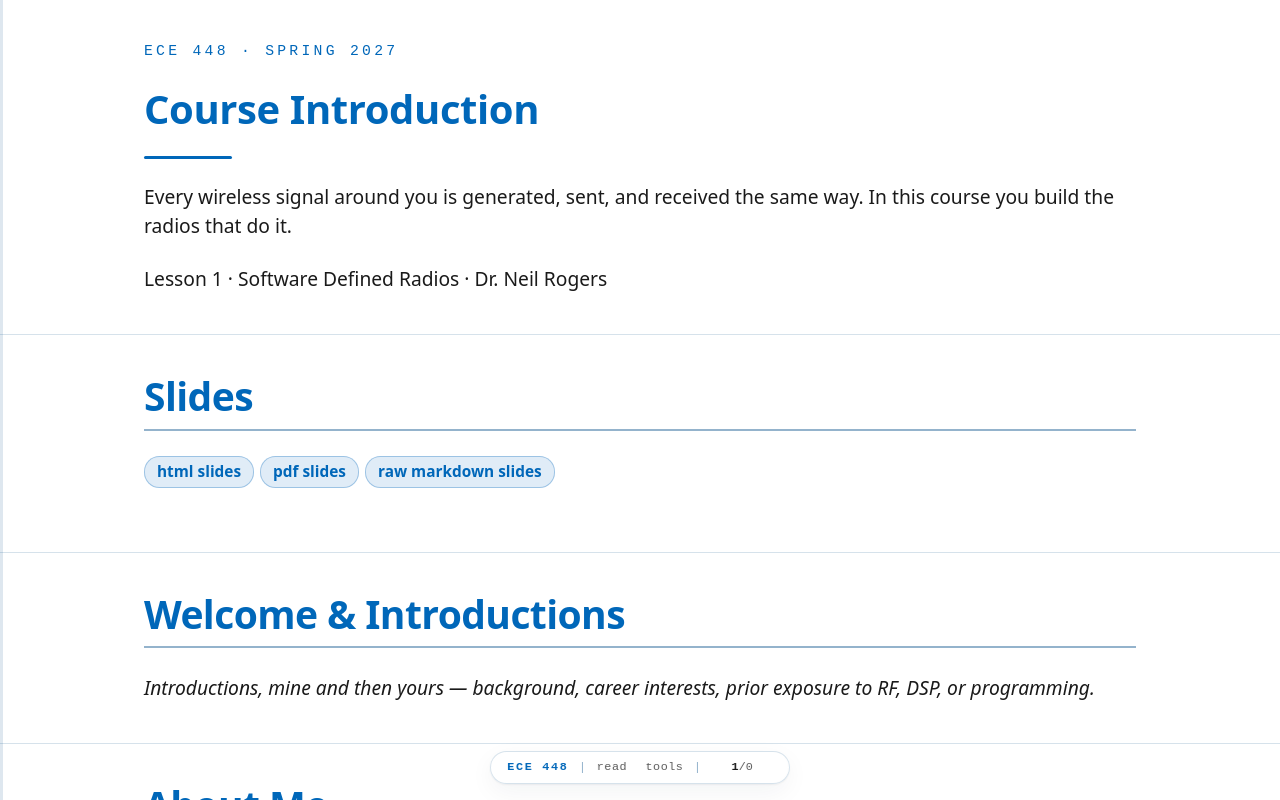

repository: livethisdream/ece448 · page: module01/L01-course-intro/index.html · generator: jekyll

---
frame_view: true
---

# L1 - Course Introduction

::::{frame}
:class: title-frame

<div class="course-mark">ECE 448 · Spring 2027</div>

<h1 class="frame-title">Course Introduction</h1>

<div class="title-rule"></div>

Every wireless signal around you is generated, sent, and received the same way. In this course you build the radios that do it.

Lesson 1 · Software Defined Radios · Dr. Neil Rogers
::::

::::{frame} Slides
:::{admonition} Slides
:class: slides
<a href="../../slides/L01-course-intro.html" target="_blank" rel="noopener">html slides</a>
<a href="../../slides/L01-course-intro.html?print-pdf" target="_blank" rel="noopener">pdf slides</a>
<a href="../../slides/L01-course-intro.md" target="_blank" rel="noopener">raw markdown slides</a>
:::
::::

::::{frame} Welcome & Introductions

_Introductions, mine and then yours — background, career interests, prior exposure to RF, DSP, or programming._
::::

::::{frame} About Me

**Lt Col Neil Rogers, USAF (Ret.)** — BS from TU; MSEE and PhD from AFIT.
Currently the **Erdle Chair** at USAFA and a **Field Applications Engineer** at **Analog Devices**.
::::

::::{frame} Where I've Been

![Duty stations across the career](img/Duty_stations.png)
_DF/USAFA · AFRL Directed Energy, Kirtland AFB · NASIC and AFIT (×2), WPAFB · AFLCMC, Hanscom AFB._
::::

::::{frame} Officer Training School

![OTS commissioning](img/nr-ots.jpg)
_Officer Training School — where it started._
::::

::::{frame} Active Denial System 2

![Active Denial System 2](img/ads2.jpg)
_Active Denial System 2 at AFRL Directed Energy. Section chief for Active Denial and High-Power Sources._
::::

::::{frame} Deployment with the 379th AEW

![379th AEW deployment](img/ig-team.JPG)
_Deployment with the 379th AEW._
::::

::::{frame} E-8C Joint STARS

![E-8C Joint STARS](img/E8C.jpg)
_E-8C Joint STARS — airborne ground surveillance radar._
::::

::::{frame} Academy Center for UAS Research

![ACUASR UAS Lab at USAFA](img/Rogers_UAS_Lab.jpg)
_Directed the Academy Center for UAS Research (ACUASR) at USAFA through 2025._
::::

::::{frame} Retirement from Active Duty

![USAFA retirement](img/usafa-retirement.jpg)
_Retirement from active duty — cadets sent me off with "No More Blues."_
::::

::::{frame} Now: Analog Devices

Today my day job with **Analog Devices** puts me shoulder-to-shoulder with the team designing the **ADALM-PLUTO**, the radio you'll use in this course.

![Analog Devices booth](img/nr-adi.jpg)
_Field Applications Engineer at Analog Devices — the folks who make the ADALM-PLUTO and ADALM-PHASER._
::::

::::{frame} Off the Clock

![Family in the new house](img/fam_newhouse.jpg)
_Four kids (ages 11, 13, 15, 17). We just moved into a new house — fixing it up is a running hobby._
::::

::::{frame} CrossFit

![CrossFit](img/CF_dying.png)
_CrossFit._
::::

::::{frame} Guitar with the Band at Trace

![Guitar at Trace church](img/trace_guitar.jpg)
_Playing guitar with the band at Trace, my church._
::::

::::{frame} How I Teach

- **We're learning this together.** I don't have all the answers, and I'll say so when I don't.
- **Mistakes are part of learning.** Make them cheaply, and make them count.
- **Ask questions.** There is no such thing as a dumb question — if something isn't clicking for you, it's almost certainly not clicking for someone else.
::::

::::{frame} Why This Course Exists

Think about the last hour. How many wireless links did you use? Cellular data, WiFi, Bluetooth earbuds, a car key fob, an RFID badge, GPS on your phone, maybe a garage door opener, a drone downlink, ADS-B chirping overhead every second — modern life is soaked in RF. **Every one of those signals is generated, transmitted, and received the same fundamental way.** Once you know how, you can decode most of them yourself.

**ECE 447** teaches you the *theory* behind these systems — the math of modulation, coding, and channel capacity. **ECE 448 is where that theory meets a $30 dongle and a laptop.** Here we watch what a signal does rather than calculate it: turn the noise up and see the constellation spread, narrow a filter and hear the audio change. Instead of drawing block diagrams, you'll build them in GNU Radio. Instead of trusting that "the receiver demodulates the signal," you'll write the receiver.
::::

::::{frame} What Is a Software Defined Radio?

Traditionally, a radio is a **stack of specialized analog and digital hardware** — filters, mixers, IF stages, demodulators — all tuned at the factory for one job (broadcast FM, GPS, LTE). Change the job and you change the hardware.

A **Software Defined Radio** collapses that stack. It puts an **ADC as close to the antenna as physically possible** on receive, and a **DAC as close to the antenna as possible** on transmit. Everything between the ADC/DAC and the user — filtering, mixing, demodulation, decoding — moves into **software** running on a general-purpose CPU or FPGA.

The consequence: **the same $30 piece of hardware can be an FM radio, an ADS-B receiver, a GPS receiver, a spectrum analyzer, or a tool for reverse-engineering a garage door opener** — depending only on the software you point at it.
::::

::::{frame} Two Ideas We Keep Coming Back To

Two ideas we'll keep coming back to:

1. **The signal is data.** Once digitized, a radio wave is just a stream of complex numbers. Every DSP tool you know applies.
2. **Real radios are messy.** Noise, non-linearity, clock offsets, multipath — the reason SDR programming is hard isn't the math, it's the non-ideal hardware and channel.
::::

::::{frame} Why This Matters to You

SDRs are how modern militaries build agile, reconfigurable RF systems. The same platform in your hands (a Pluto) is a smaller sibling of what flies on aircraft, satellites, and deployed EW pods.

- **Communications** — tactical radios, data links, SATCOM, Link-16.
- **Electronic warfare** — DF, jamming, protection, cognitive EW.
- **Signals intelligence** — SIGINT collection and analysis.
- **Radar** — coherent radar processing, cognitive/adaptive radar (see ECE 444 for the antenna and beamforming side).
- **Test & measurement** — spectrum monitoring, waveform validation, over-the-air testing.

By the end of this course you will have **built receivers and transmitters for real waveforms** — the same class of software running on the systems you may one day operate, specify, or defend against.
::::

::::{frame} Course Roadmap

Seven modules and twenty lessons, culminating in a **self-defined final project**:

| Module | Focus |
| :-: | :- |
| 1 | Foundations of Detection & Link Budgets |
| 2 | SDR & GNU Radio Foundations |
| 3 | Analog Modulation (AM, FM) |
| 4 | Digital Modulation (FSK, PAM, ASCII/PAM) |
| 5 | Custom Blocks & Midterm |
| 6 | Waveform Applications & RF Reverse Engineering (CW, DTMF, HD Radio, mPSK, FHSS, ADS-B, AIS) |
| 7 | QAM, OFDM, and the Final Project |

See the [syllabus](../../syllabus.md) for the full schedule, the midterm (a fox hunt and a capture-the-flag), and the final-project structure.
::::

::::{frame} Show & Tell: A Real SDR, Live

_Bring in a PlutoSDR plus a broadband whip antenna. Fire up GNU Radio's FFT sink, sweep across a few bands, and identify signals in real time — broadcast FM, ADS-B at 1090 MHz, cellular, WiFi, LTE, an FRS handheld. Point out that we'll decode most of these ourselves by the end of the semester._

_Hardware checklist:_ `_TBD_`
::::

::::{frame} Preparing for L2

Read the assigned sections on **SDR hardware architectures** before the next class — we'll dig into the RF frontend, ADC/DAC, and host boundary, and connect sample rate, bandwidth, and dynamic range to what a given SDR can (and can't) do.
::::
